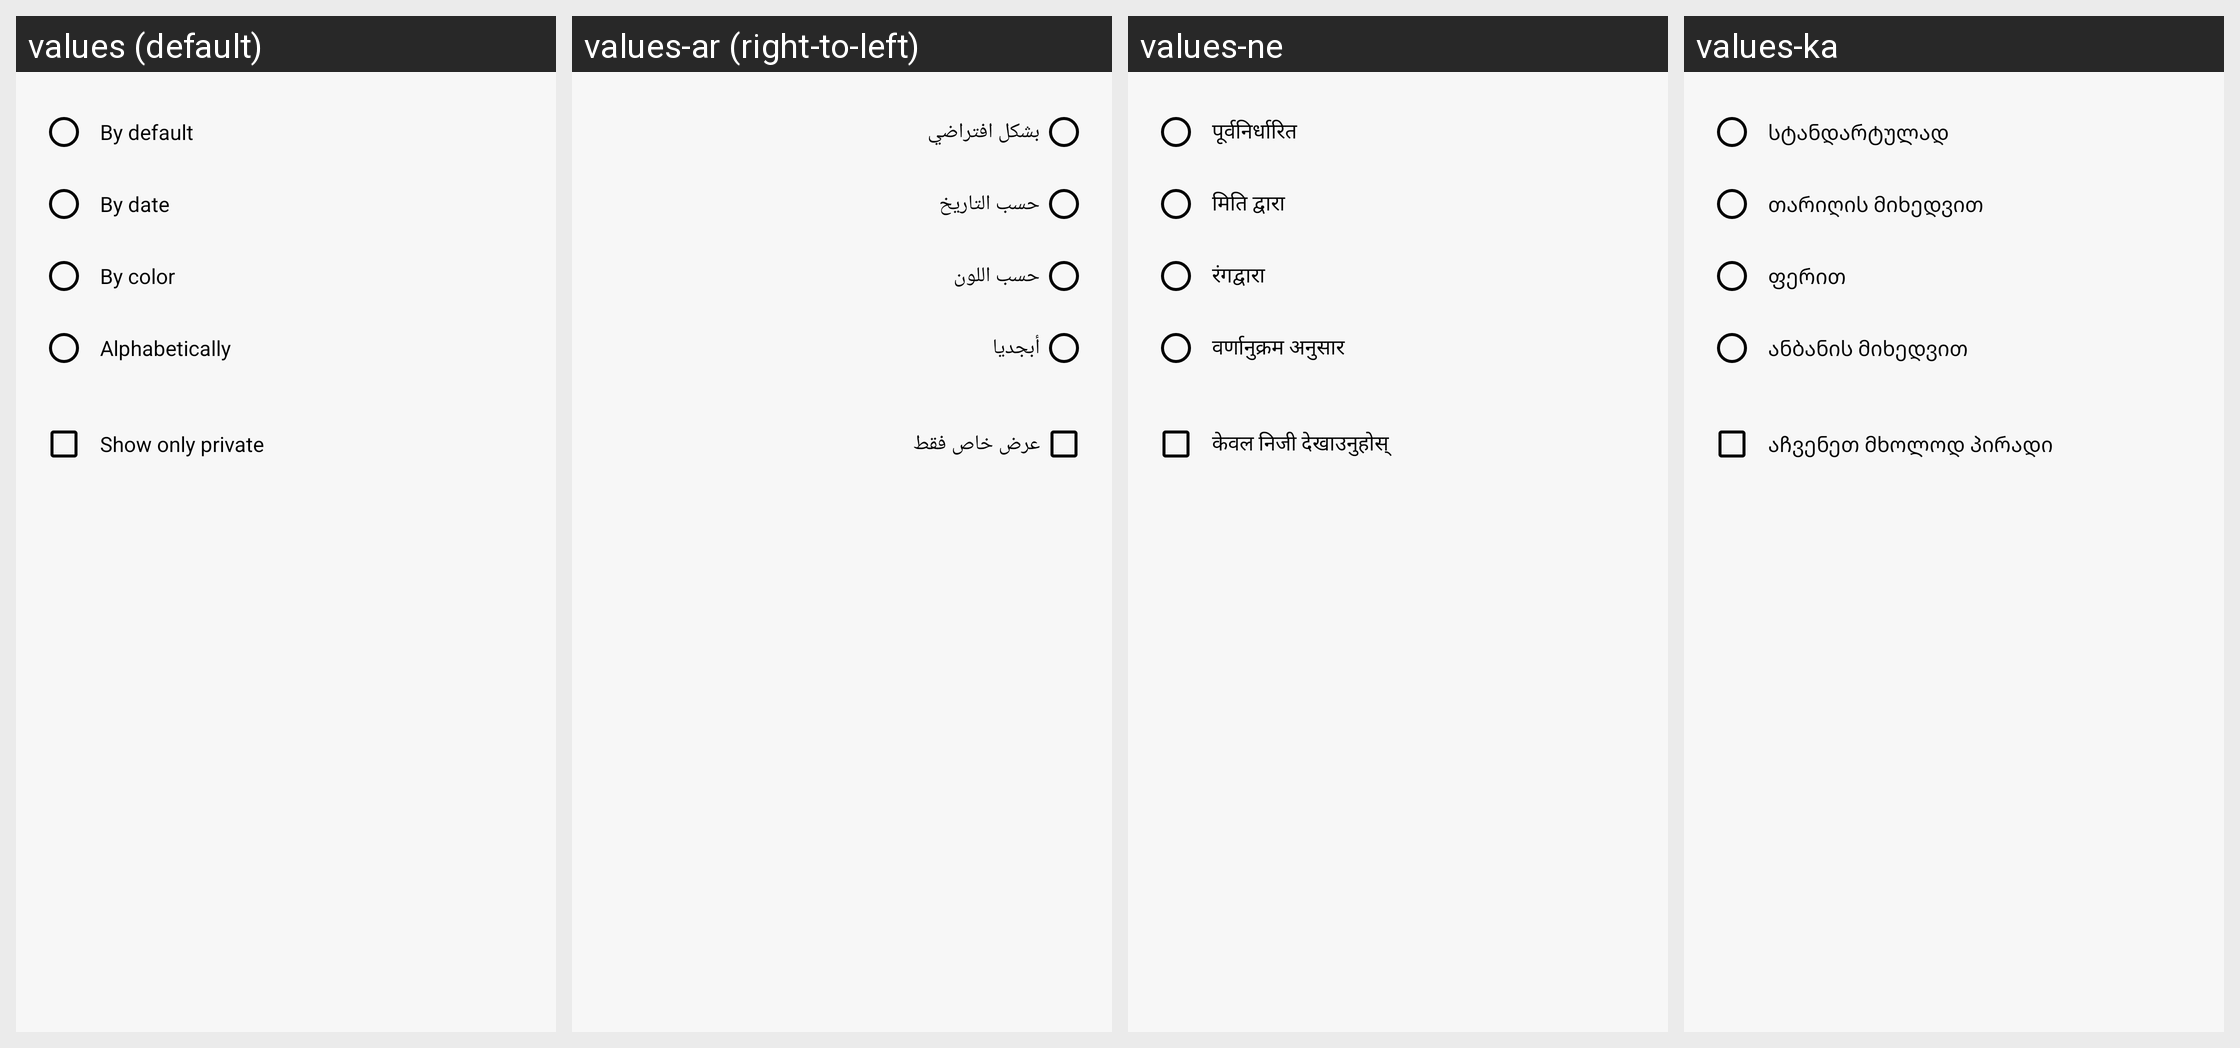

Locale-by-locale string values for the Android screen shown in this grid:
Android screen res/layout/fragment_sort.xml rendered under 4 locales, left to right: values (default), values-ar (right-to-left), values-ne, values-ka. Device: Nexus 5 (rendered at 1080×1920; each locale shown at half size, 540×960, under a caption strip naming it); theme LightTheme.
Other locales in the repository, not shown: values-af, values-am, values-az, values-be, values-bg, values-bn, values-bs, values-ca, values-ceb, values-co, values-cs, values-da, values-de, values-el, values-en, values-eo, values-es, values-et, values-eu, values-fi, values-fil, values-fr, values-gl, values-haw, values-hi, values-hr, values-hu, values-hy, values-in, values-it, values-ja, values-ko, values-lt, values-lv, values-mn, values-nl, values-no, values-ny, values-pl, values-pt, values-ru, values-sk, values-sl, values-so, values-sq, values-sr, values-su, values-sv, values-tg, values-th, values-tk, values-tr, values-tt, values-uk, values-uz, values-vi, values-zh.
Strings drawn on this screen, with the default value and each locale's value (text and hints the layout hard-codes, and strings that could not be matched under every locale, appear in the picture but are not listed):

by_default
  values: By default
  values-ar: بشكل افتراضي
  values-ne: पूर्वनिर्धारित
  values-ka: სტანდარტულად

by_date
  values: By date
  values-ar: حسب التاريخ
  values-ne: मिति द्वारा
  values-ka: თარიღის მიხედვით

by_color
  values: By color
  values-ar: حسب اللون
  values-ne: रंगद्वारा
  values-ka: ფერით

alphabetically
  values: Alphabetically
  values-ar: أبجديا
  values-ne: वर्णानुक्रम अनुसार
  values-ka: ანბანის მიხედვით

show_only_private
  values: Show only private
  values-ar: عرض خاص فقط
  values-ne: केवल निजी देखाउनुहोस्
  values-ka: აჩვენეთ მხოლოდ პირადი
